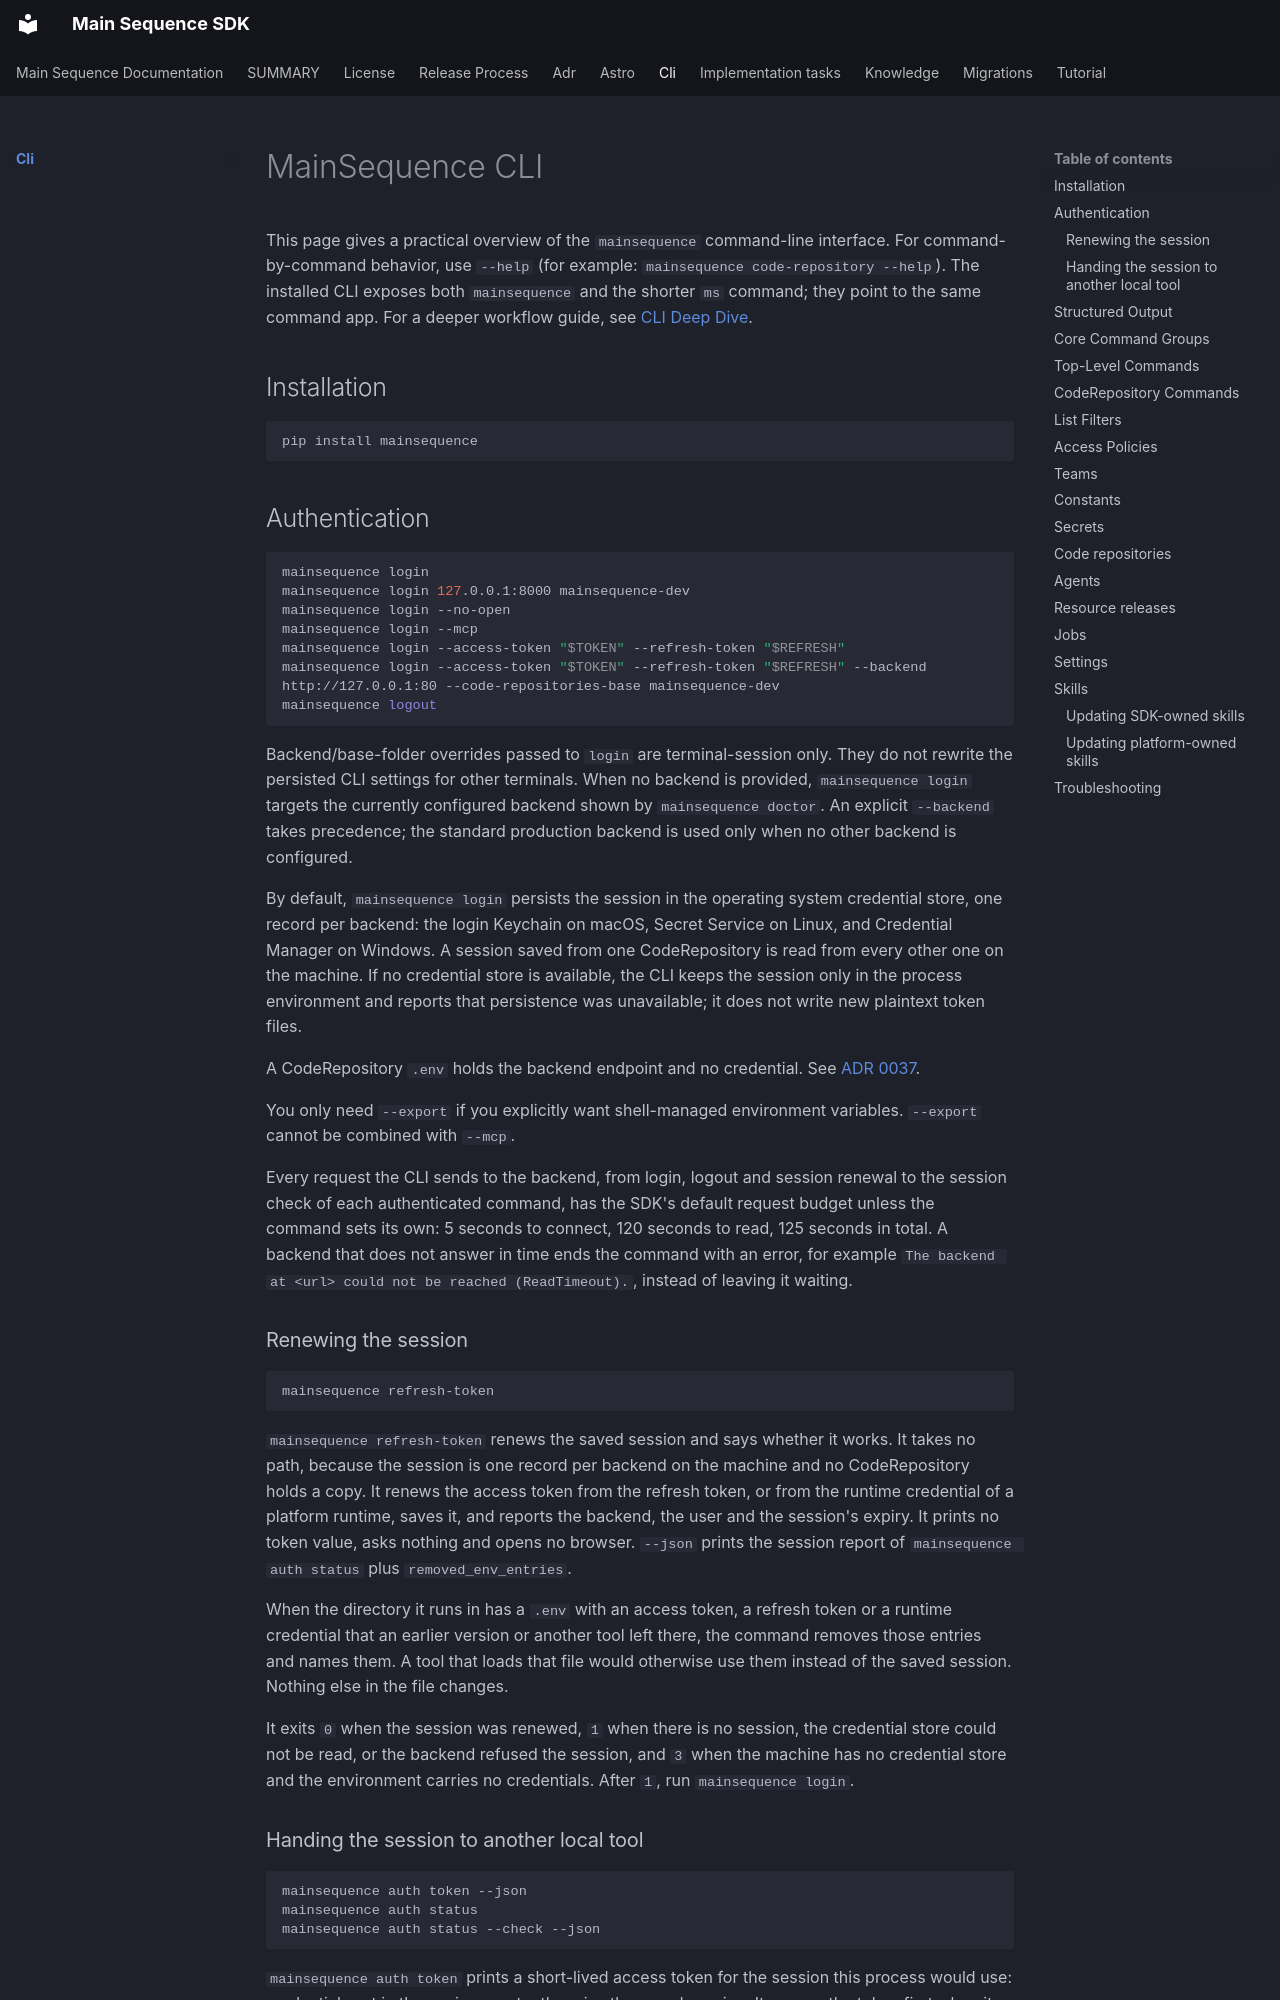

repository: mainsequence-sdk/mainsequence-sdk · page: cli/index.html · generator: mkdocs

# MainSequence CLI

This page gives a practical overview of the `mainsequence` command-line interface.
For command-by-command behavior, use `--help` (for example:
`mainsequence code-repository --help`). The installed CLI exposes both `mainsequence`
and the shorter `ms` command; they point to the same command app.
For a deeper workflow guide, see [CLI Deep Dive](../knowledge/cli.md).

## Installation

```bash
pip install mainsequence
```

## Authentication

```bash
mainsequence login
mainsequence login 127.0.0.1:8000 mainsequence-dev
mainsequence login --no-open
mainsequence login --mcp
mainsequence login --access-token "$TOKEN" --refresh-token "$REFRESH"
mainsequence login --access-token "$TOKEN" --refresh-token "$REFRESH" --backend http://127.0.0.1:80 --code-repositories-base mainsequence-dev
mainsequence logout
```

Backend/base-folder overrides passed to `login` are terminal-session only. They do not rewrite the persisted CLI settings for other terminals.
When no backend is provided, `mainsequence login` targets the currently configured backend shown by `mainsequence doctor`. An explicit `--backend` takes precedence; the standard production backend is used only when no other backend is configured.

By default, `mainsequence login` persists the session in the operating system
credential store, one record per backend: the login Keychain on macOS, Secret
Service on Linux, and Credential Manager on Windows. A session saved from one
CodeRepository is read from every other one on the machine. If no credential
store is available, the CLI keeps the session only in the process environment
and reports that persistence was unavailable; it does not write new plaintext
token files.

A CodeRepository `.env` holds the backend endpoint and no credential. See
[ADR 0037](../adr/0037-machine-session-in-the-os-credential-store.md).

You only need `--export` if you explicitly want shell-managed environment variables.
`--export` cannot be combined with `--mcp`.

Every request the CLI sends to the backend, from login, logout and session
renewal to the session check of each authenticated command, has the SDK's
default request budget unless the command sets its own: 5 seconds to connect,
120 seconds to read, 125 seconds in total. A backend that does not answer in
time ends the command with an error, for example
`The backend at <url> could not be reached (ReadTimeout).`, instead of leaving
it waiting.

### Renewing the session

```bash
mainsequence refresh-token
```

`mainsequence refresh-token` renews the saved session and says whether it works.
It takes no path, because the session is one record per backend on the machine
and no CodeRepository holds a copy. It renews the access token from the refresh
token, or from the runtime credential of a platform runtime, saves it, and
reports the backend, the user and the session's expiry. It prints no token
value, asks nothing and opens no browser. `--json` prints the session report of
`mainsequence auth status` plus `removed_env_entries`.

When the directory it runs in has a `.env` with an access token, a refresh
token or a runtime credential that an earlier version or another tool left
there, the command removes those entries and names them. A tool that loads that
file would otherwise use them instead of the saved session. Nothing else in the
file changes.

It exits `0` when the session was renewed, `1` when there is no session, the
credential store could not be read, or the backend refused the session, and `3`
when the machine has no credential store and the environment carries no
credentials. After `1`, run `mainsequence login`.
